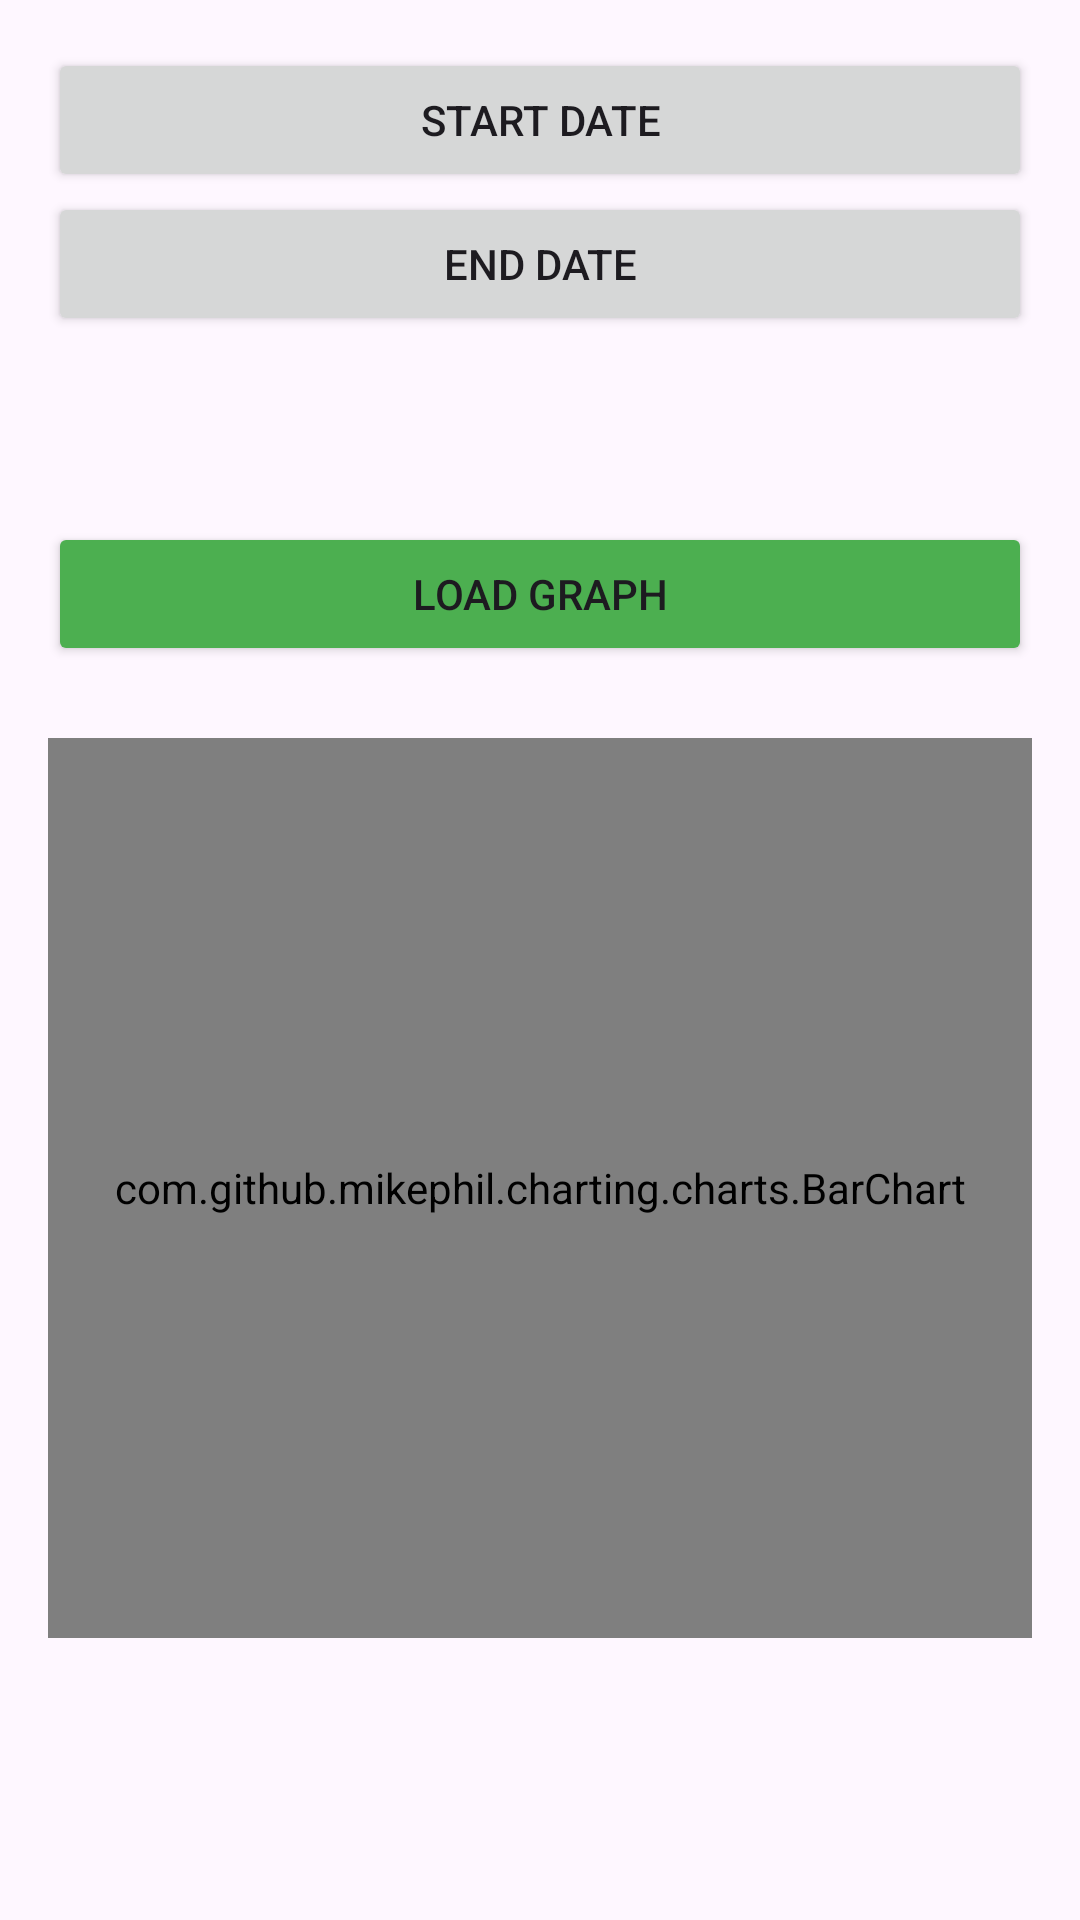

The Android layout XML behind this screen, and the referenced resources:
<!-- AndroidManifest.xml: application theme Theme.Pennywise2 -->
<!-- res/layout/activity_graph.xml -->
<?xml version="1.0" encoding="utf-8"?>
<LinearLayout xmlns:android="http://schemas.android.com/apk/res/android"
    android:layout_width="match_parent"
    android:layout_height="match_parent"
    android:orientation="vertical"
    android:padding="16dp">

    <Button
        android:id="@+id/btnStartDate"
        android:layout_width="match_parent"
        android:layout_height="wrap_content"
        android:text="@string/btn_start_date" />

    <Button
        android:id="@+id/btnEndDate"
        android:layout_width="match_parent"
        android:layout_height="wrap_content"
        android:text="@string/btn_end_date" />

    <TextView
        android:id="@+id/tvStartDate"
        android:layout_width="match_parent"
        android:layout_height="wrap_content"
        android:layout_marginTop="8dp" />

    <TextView
        android:id="@+id/tvEndDate"
        android:layout_width="match_parent"
        android:layout_height="wrap_content" />

    <Button
        android:id="@+id/btnLoadGraph"
        android:layout_width="match_parent"
        android:layout_height="wrap_content"
        android:layout_marginTop="16dp"
        android:backgroundTint="#4CAF50"
        android:text="@string/btn_load_graph" />

    <com.github.mikephil.charting.charts.BarChart
        android:id="@+id/barChart"
        android:layout_width="match_parent"
        android:layout_height="300dp"
        android:layout_marginTop="24dp" />
</LinearLayout>
<!-- resources referenced by this layout -->
<resources>
  <string name="btn_end_date">End Date</string>
  <string name="btn_load_graph">Load Graph</string>
  <string name="btn_start_date">Start Date</string>
  <style name="Theme.Pennywise2" parent="Base.Theme.Pennywise2" />
  <style name="Base.Theme.Pennywise2" parent="Theme.Material3.DayNight.NoActionBar">
          
          
      </style>
</resources>
